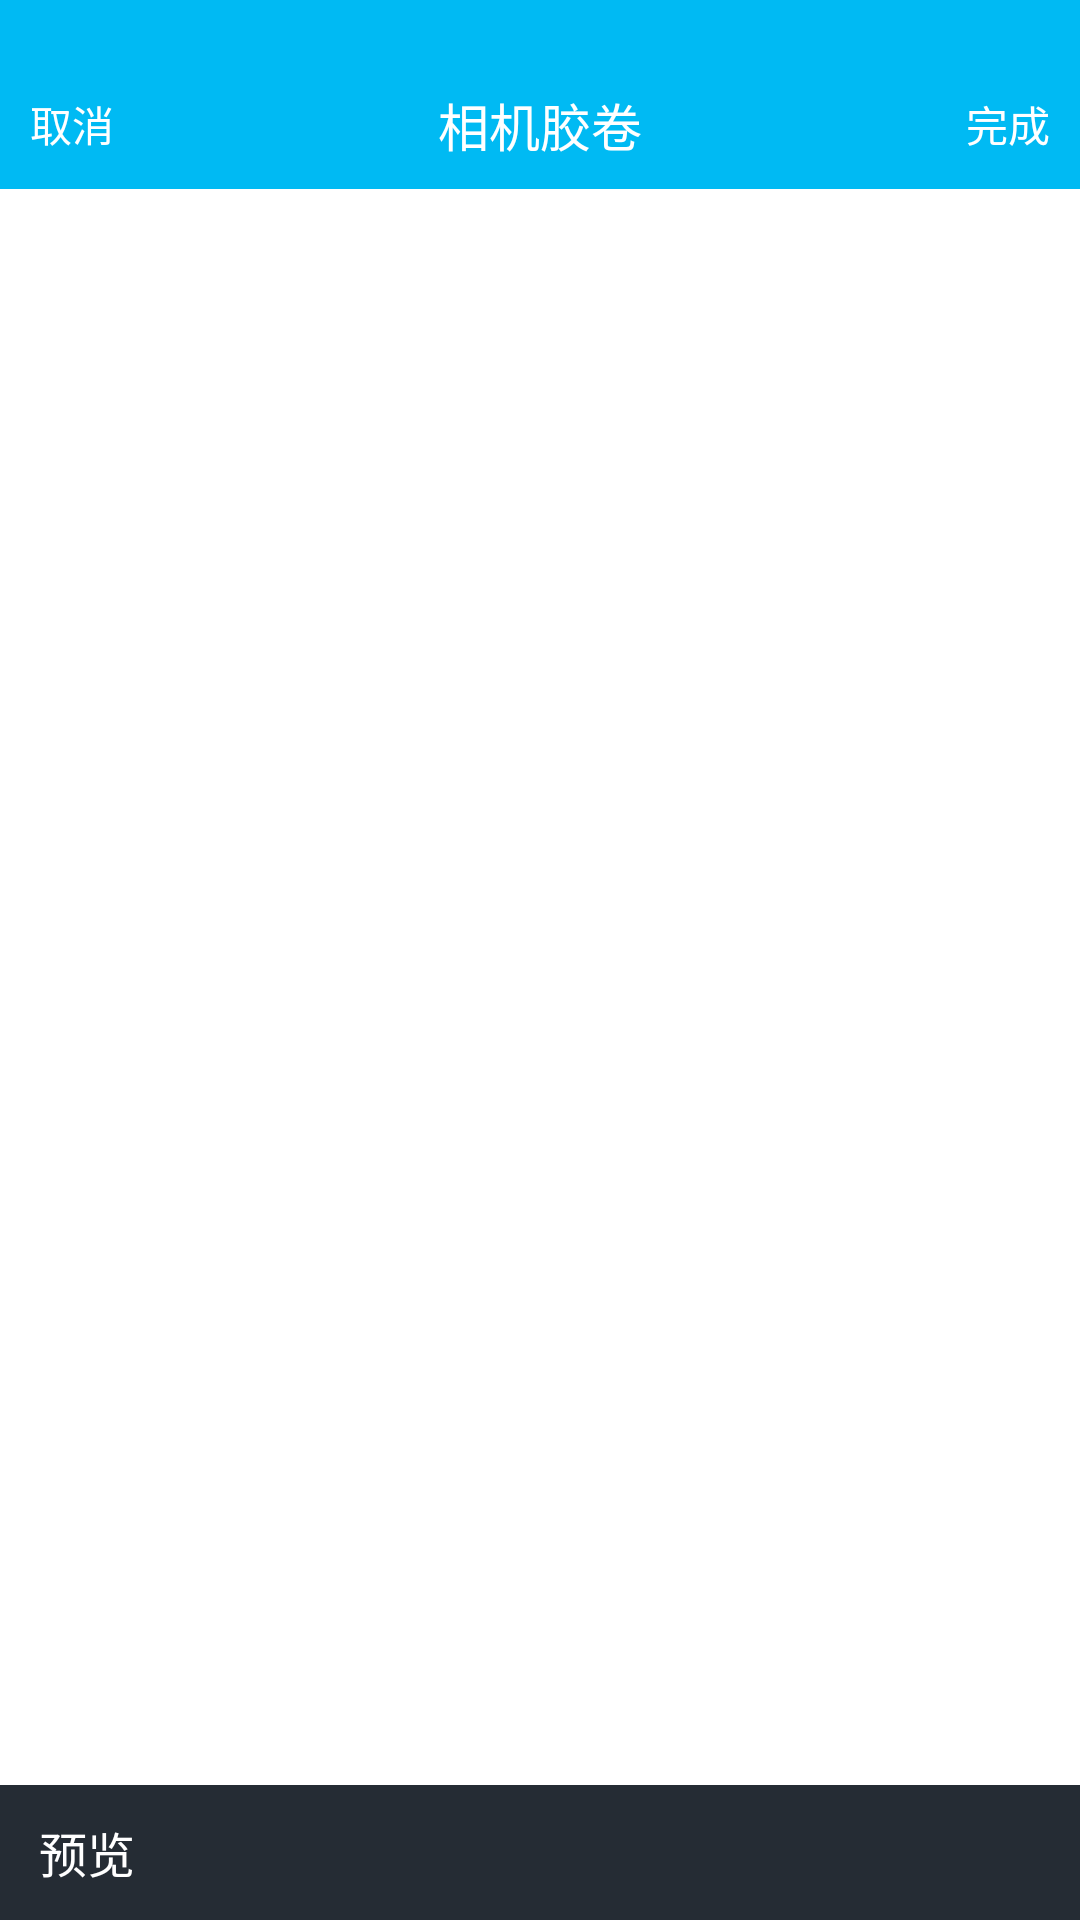

The Android layout XML behind this screen, and the referenced resources:
<!-- AndroidManifest.xml: application theme AppTheme -->
<!-- res/layout/activity_album_edit.xml -->
<?xml version="1.0" encoding="utf-8"?>
<LinearLayout xmlns:android="http://schemas.android.com/apk/res/android"
    android:layout_width="match_parent"
    android:layout_height="match_parent"
    android:background="#fff"
    android:orientation="vertical">

    <View
        android:id="@+id/album_edit_status_view"
        android:layout_width="match_parent"
        android:layout_height="20dip"
        android:background="#00baf3" />

    <RelativeLayout
        android:layout_width="match_parent"
        android:layout_height="43dp"
        android:background="#00baf3">

        <TextView
            android:id="@+id/album_edit_nav_cancel"
            android:layout_width="wrap_content"
            android:layout_height="wrap_content"
            android:layout_centerVertical="true"
            android:text="取消"
            android:textColor="#fff"
            android:textSize="14dp"
            android:layout_marginLeft="10dp"/>

        <TextView
            android:layout_width="wrap_content"
            android:layout_height="wrap_content"
            android:layout_centerInParent="true"
            android:text="相机胶卷"
            android:textColor="#fff"
            android:textSize="17dp" />

        <TextView
            android:id="@+id/album_edit_nav_finish"
            android:layout_width="wrap_content"
            android:layout_height="wrap_content"
            android:layout_centerVertical="true"
            android:layout_alignParentRight="true"
            android:layout_marginRight="10dp"
            android:text="完成"
            android:textColor="#fff"
            android:textSize="14dp" />
    </RelativeLayout>

    <android.support.v7.widget.RecyclerView
        android:id="@+id/album_edit_recyclerview"
        android:layout_width="match_parent"
        android:layout_height="0dp"
        android:layout_weight="1"
        android:layout_marginTop="3dp"
        android:layout_marginLeft="3dp"
        android:background="#fff"/>

    <TextView
        android:id="@+id/album_edit_preview"
        android:layout_width="match_parent"
        android:layout_height="45dp"
        android:text="预览"
        android:textSize="16dp"
        android:textColor="#fff"
        android:gravity="center_vertical"
        android:paddingLeft="13dp"
        android:background="#252c34"
        />
</LinearLayout>
<!-- resources referenced by this layout -->
<resources>
  <style name="AppTheme" parent="Theme.AppCompat.Light.NoActionBar">
          
      </style>
</resources>
